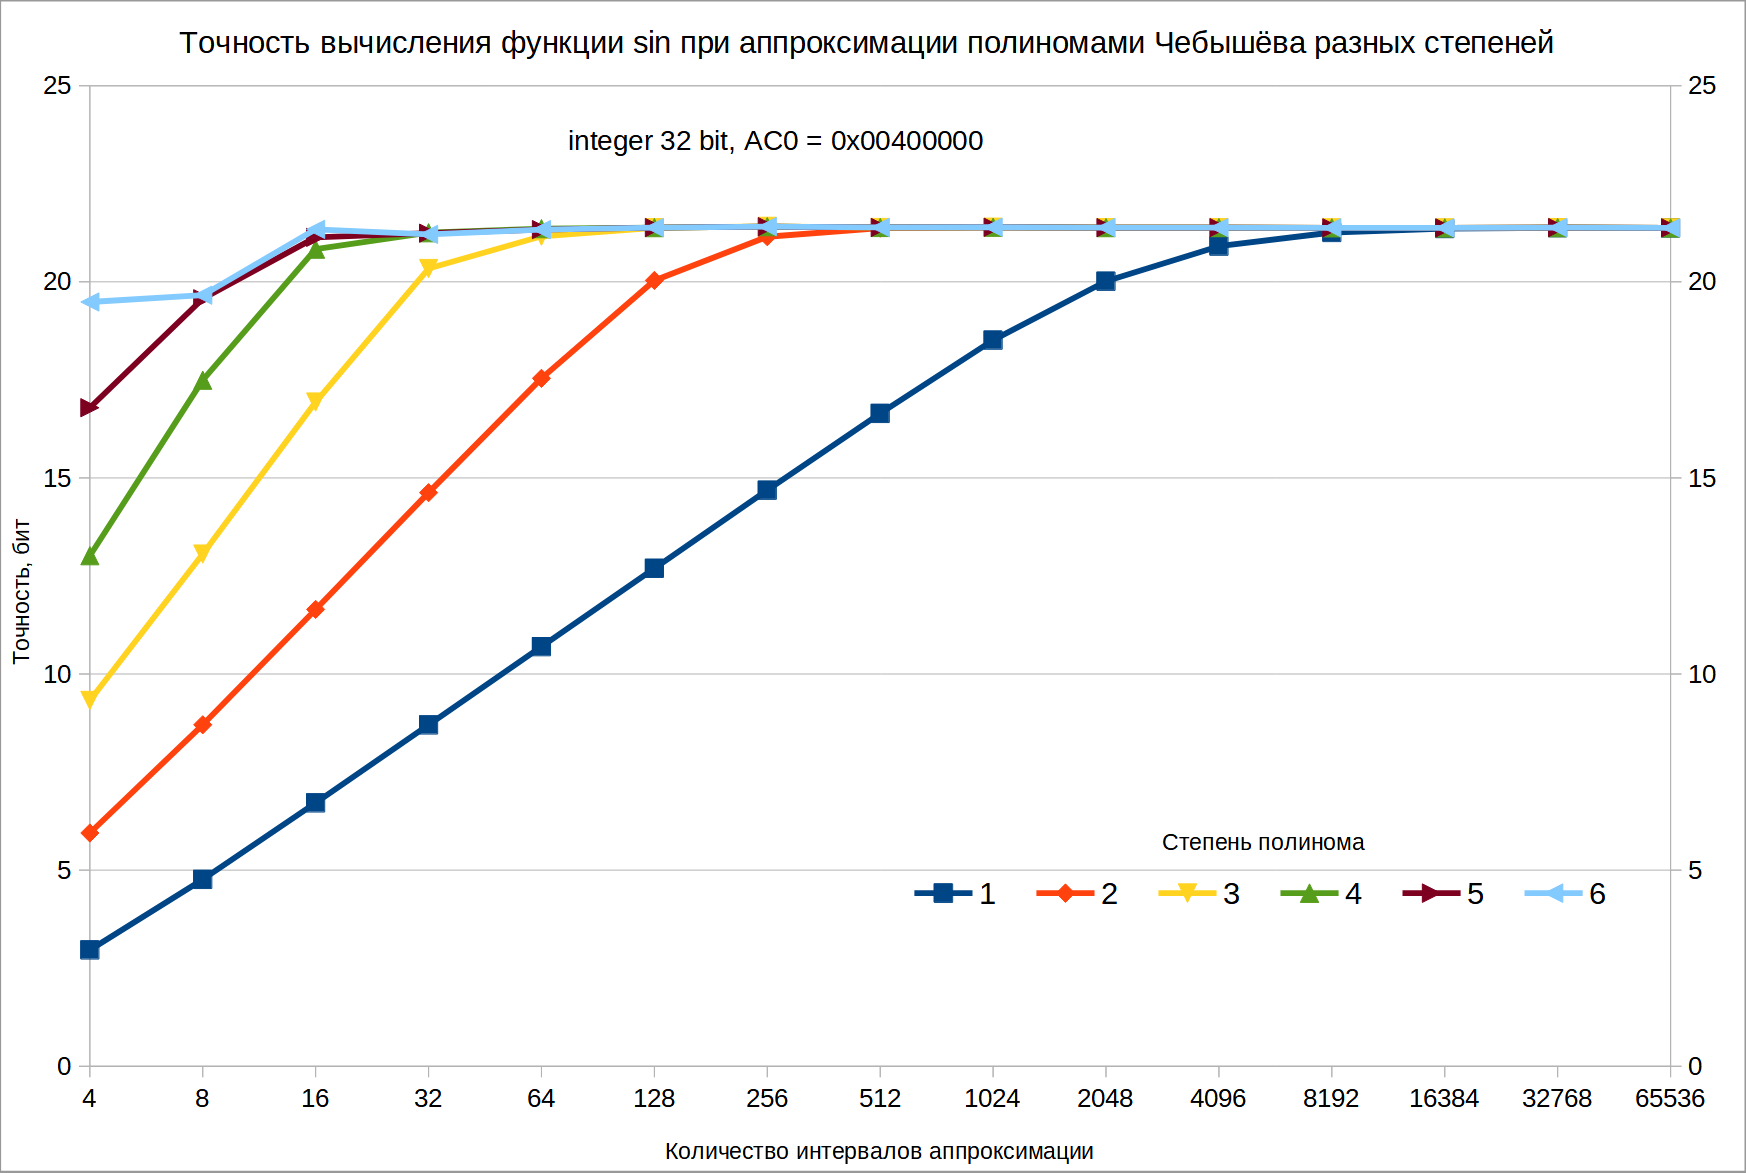

The data file committed next to this chart (first rows):
"Tbl size"	1	2	3	4	5	6
"4"	2,964820	5,945914	9,325587	13,017007	16,789650	19,486303
"8"	4,762389	8,706295	13,057486	17,492853	19,567068	19,659019
"16"	6,713262	11,648362	16,935753	20,833549	21,132181	21,337929
"32"	8,701078	14,624686	20,339067	21,251305	21,240814	21,209465
"64"	10,697932	17,539642	21,163519	21,357019	21,331566	21,332321
"128"	12,694998	20,035938	21,379553	21,383097	21,384972	21,384972
"256"	14,686725	21,150417	21,414007	21,406147	21,406199	21,406199
"512"	16,644222	21,369453	21,384577	21,385746	21,385746	21,385746
"1024"	18,513706	21,385504	21,392788	21,392788	21,392788	21,392788
"2048"	20,015846	21,383640	21,382483	21,382483	21,382483	21,382483
"4096"	20,909973	21,381174	21,382383	21,382383	21,382383	21,382383
"8192"	21,257904	21,375593	21,377071	21,377071	21,377071	21,377071
"16384"	21,357613	21,375732	21,375732	21,375732	21,375732	21,375732
"32768"	21,379274	21,382290	21,382290	21,382290	21,382290	21,382290
"65536"	21,374115	21,375853	21,375853	21,375853	21,375853	21,375853
